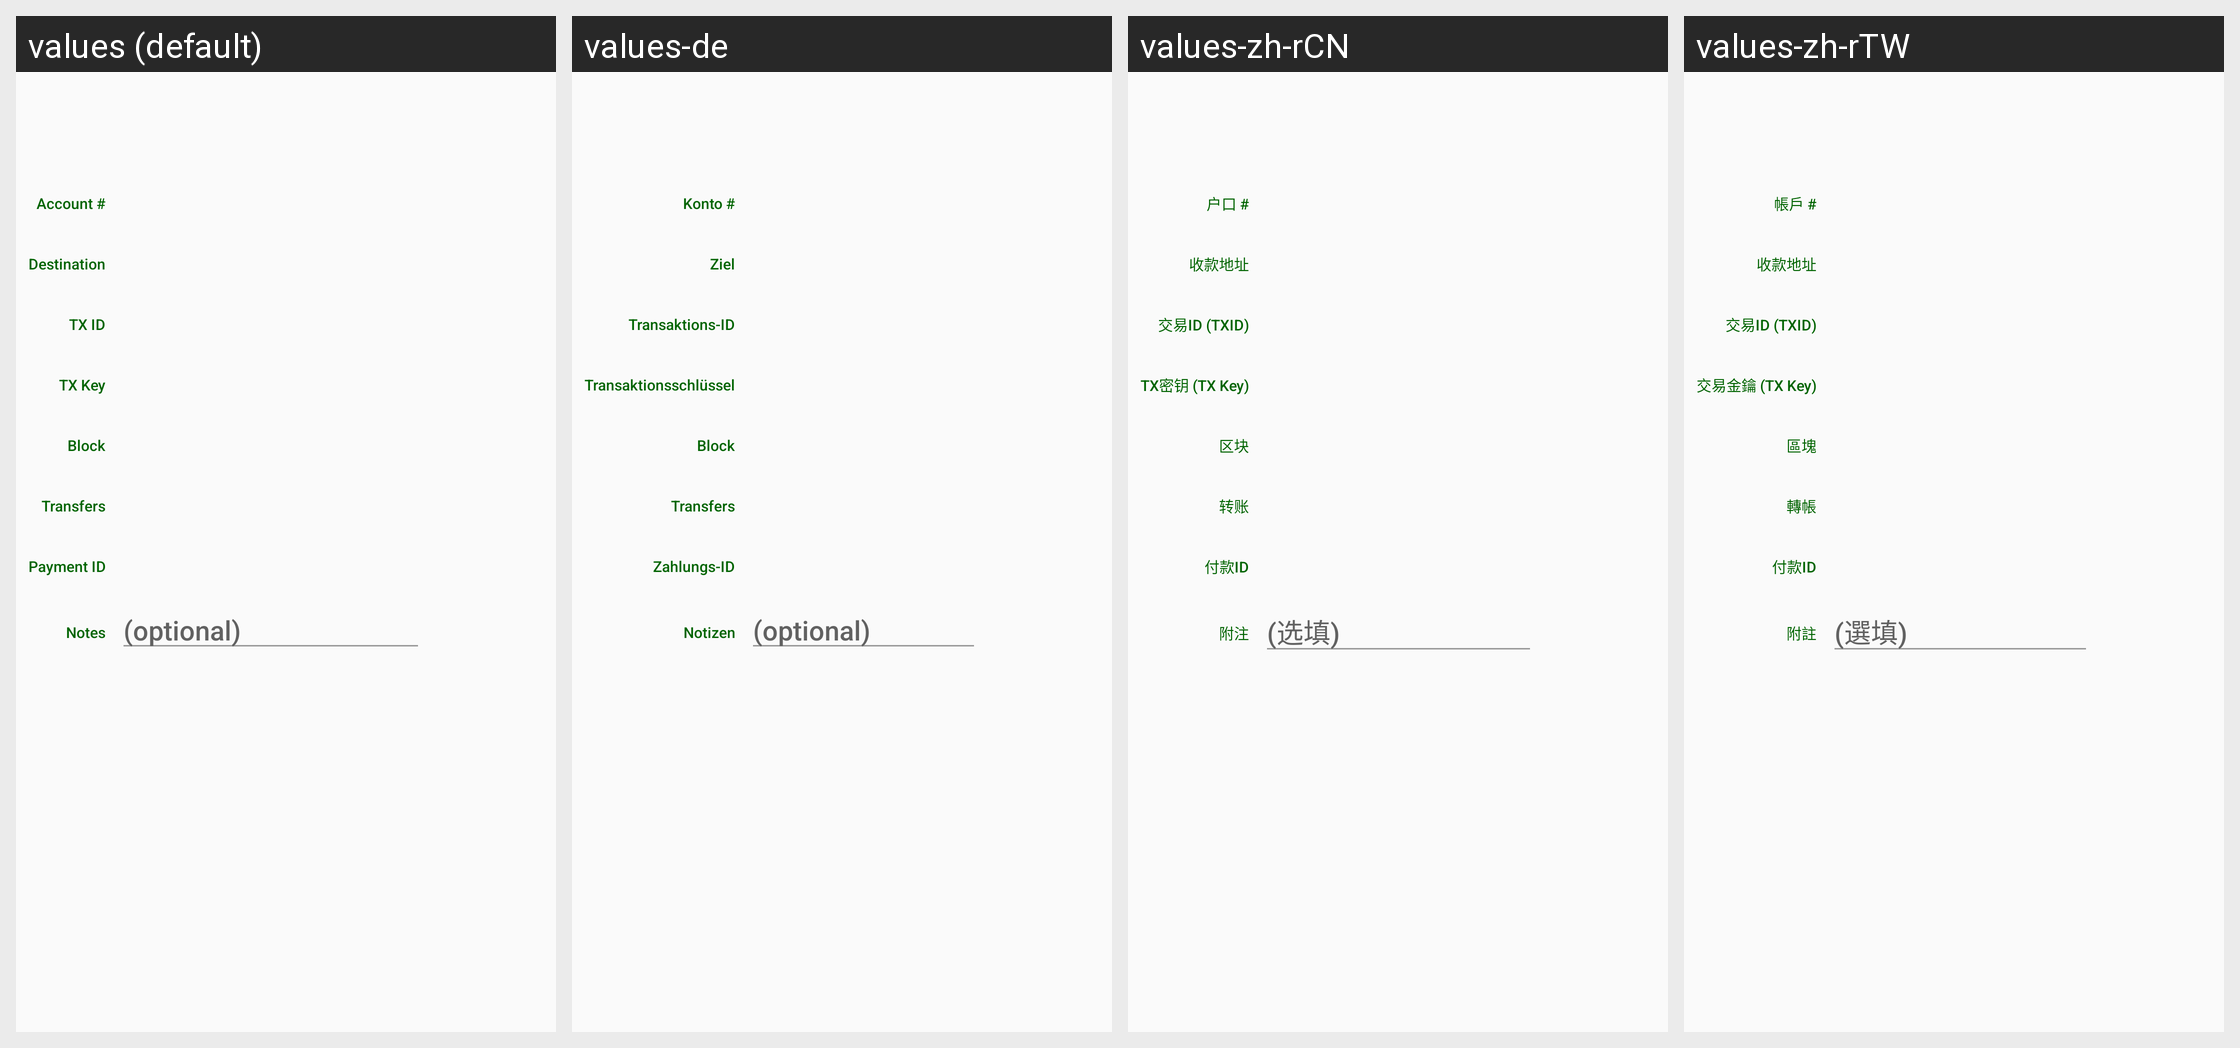

The same Android screen rendered under several of its app's locales, left to right. List the strings drawn on it with the default value and each locale's translation.
Android screen res/layout/fragment_tx_info.xml rendered under 4 locales, left to right: values (default), values-de, values-zh-rCN, values-zh-rTW. Device: Nexus 5 (rendered at 1080×1920; each locale shown at half size, 540×960, under a caption strip naming it); theme MyMaterialTheme.
Other locales in the repository, not shown: values-el, values-es, values-et, values-fr, values-hu, values-it, values-ja, values-nb, values-nl, values-pt, values-pt-rBR, values-ro, values-ru, values-sk, values-sv.
Strings drawn on this screen, with the default value and each locale's value (text and hints the layout hard-codes, and strings that could not be matched under every locale, appear in the picture but are not listed):

tx_account
  values: Account #
  values-de: Konto #
  values-zh-rCN: 户口 #
  values-zh-rTW: 帳戶 #

tx_destination
  values: Destination
  values-de: Ziel
  values-zh-rCN: 收款地址
  values-zh-rTW: 收款地址

tx_id
  values: TX ID
  values-de: Transaktions-ID
  values-zh-rCN: 交易ID (TXID)
  values-zh-rTW: 交易ID (TXID)

tx_key
  values: TX Key
  values-de: Transaktionsschlüssel
  values-zh-rCN: TX密钥 (TX Key)
  values-zh-rTW: 交易金鑰 (TX Key)

tx_blockheight
  values: Block
  values-de: Block
  values-zh-rCN: 区块
  values-zh-rTW: 區塊

tx_transfers
  values: Transfers
  values-de: Transfers
  values-zh-rCN: 转账
  values-zh-rTW: 轉帳

tx_paymentId
  values: Payment ID
  values-de: Zahlungs-ID
  values-zh-rCN: 付款ID
  values-zh-rTW: 付款ID

tx_notes
  values: Notes
  values-de: Notizen
  values-zh-rCN: 附注
  values-zh-rTW: 附註

tx_notes_hint
  values: (optional)
  values-de: (optional)
  values-zh-rCN: (选填)
  values-zh-rTW: (選填)
